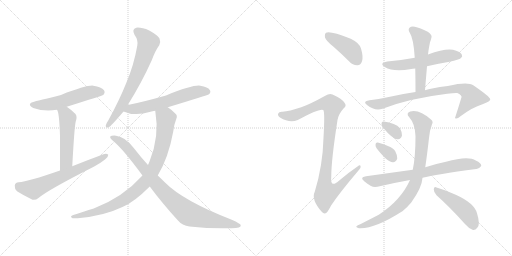
t = 0.00 s
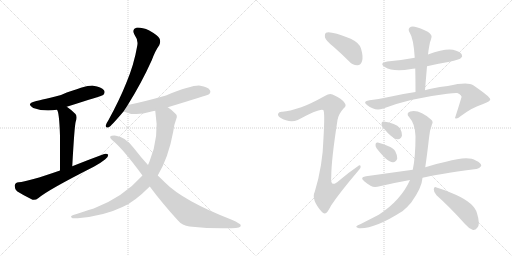
t = 2.60 s
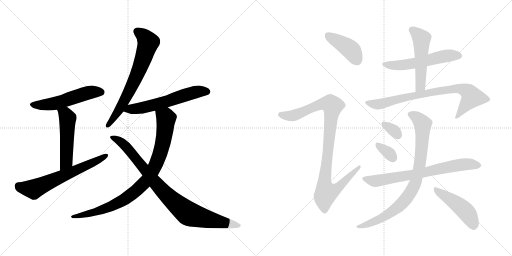
t = 5.20 s
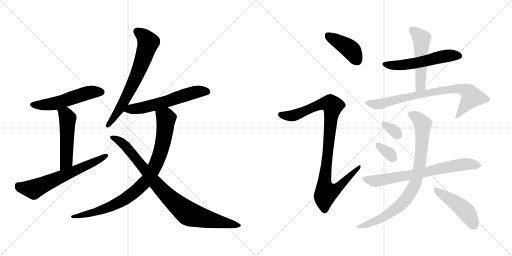
t = 7.80 s
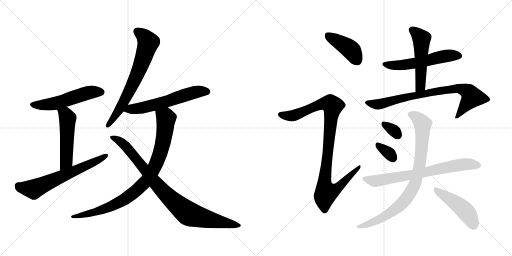
t = 10.40 s
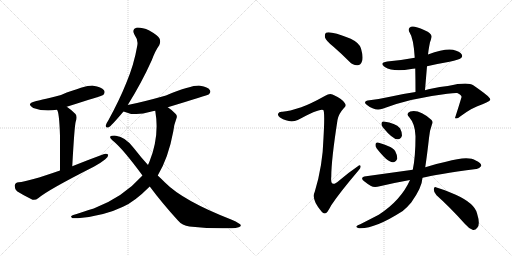
t = 13.00 s

The animated SVG that drew these frames (rendered in a browser with its animation timeline set to each time). Animation: 17 CSS @keyframes rules; one cycle of 13.00 s.

<svg version="1.1" viewBox="0 0 2048 1024" xmlns="http://www.w3.org/2000/svg">
  <g stroke="lightgray" stroke-dasharray="1,1" stroke-width="1" transform="scale(4, 4)">
    <line x1="0" y1="0" x2="256" y2="256"></line>
    <line x1="256" y1="0" x2="0" y2="256"></line>
    <line x1="128" y1="0" x2="128" y2="256"></line>
    <line x1="0" y1="128" x2="256" y2="128"></line>
    <line x1="256" y1="0" x2="512" y2="256"></line>
    <line x1="512" y1="0" x2="256" y2="256"></line>
    <line x1="384" y1="0" x2="384" y2="256"></line>
    <line x1="256" y1="128" x2="512" y2="128"></line>
  </g>
<g transform="scale(1, -1) translate(0, -850)">
   <style type="text/css">
    @keyframes keyframes0 {
      from {
       stroke: black;
       stroke-dashoffset: 537;
       stroke-width: 128;
       }
       64% {
       animation-timing-function: step-end;
       stroke: black;
       stroke-dashoffset: 0;
       stroke-width: 128;
       }
       to {
       stroke: black;
       stroke-width: 1024;
       }
       }
       #make-me-a-hanzi-animation-0 {
         animation: keyframes0 0.687012s both;
         animation-delay: 0.000000s;
         animation-timing-function: linear;
       }
    @keyframes keyframes1 {
      from {
       stroke: black;
       stroke-dashoffset: 515;
       stroke-width: 128;
       }
       63% {
       animation-timing-function: step-end;
       stroke: black;
       stroke-dashoffset: 0;
       stroke-width: 128;
       }
       to {
       stroke: black;
       stroke-width: 1024;
       }
       }
       #make-me-a-hanzi-animation-1 {
         animation: keyframes1 0.669108s both;
         animation-delay: 0.687012s;
         animation-timing-function: linear;
       }
    @keyframes keyframes2 {
      from {
       stroke: black;
       stroke-dashoffset: 642;
       stroke-width: 128;
       }
       68% {
       animation-timing-function: step-end;
       stroke: black;
       stroke-dashoffset: 0;
       stroke-width: 128;
       }
       to {
       stroke: black;
       stroke-width: 1024;
       }
       }
       #make-me-a-hanzi-animation-2 {
         animation: keyframes2 0.772461s both;
         animation-delay: 1.356120s;
         animation-timing-function: linear;
       }
    @keyframes keyframes3 {
      from {
       stroke: black;
       stroke-dashoffset: 688;
       stroke-width: 128;
       }
       69% {
       animation-timing-function: step-end;
       stroke: black;
       stroke-dashoffset: 0;
       stroke-width: 128;
       }
       to {
       stroke: black;
       stroke-width: 1024;
       }
       }
       #make-me-a-hanzi-animation-3 {
         animation: keyframes3 0.809896s both;
         animation-delay: 2.128581s;
         animation-timing-function: linear;
       }
    @keyframes keyframes4 {
      from {
       stroke: black;
       stroke-dashoffset: 593;
       stroke-width: 128;
       }
       66% {
       animation-timing-function: step-end;
       stroke: black;
       stroke-dashoffset: 0;
       stroke-width: 128;
       }
       to {
       stroke: black;
       stroke-width: 1024;
       }
       }
       #make-me-a-hanzi-animation-4 {
         animation: keyframes4 0.732585s both;
         animation-delay: 2.938477s;
         animation-timing-function: linear;
       }
    @keyframes keyframes5 {
      from {
       stroke: black;
       stroke-dashoffset: 898;
       stroke-width: 128;
       }
       75% {
       animation-timing-function: step-end;
       stroke: black;
       stroke-dashoffset: 0;
       stroke-width: 128;
       }
       to {
       stroke: black;
       stroke-width: 1024;
       }
       }
       #make-me-a-hanzi-animation-5 {
         animation: keyframes5 0.980794s both;
         animation-delay: 3.671062s;
         animation-timing-function: linear;
       }
    @keyframes keyframes6 {
      from {
       stroke: black;
       stroke-dashoffset: 902;
       stroke-width: 128;
       }
       75% {
       animation-timing-function: step-end;
       stroke: black;
       stroke-dashoffset: 0;
       stroke-width: 128;
       }
       to {
       stroke: black;
       stroke-width: 1024;
       }
       }
       #make-me-a-hanzi-animation-6 {
         animation: keyframes6 0.984049s both;
         animation-delay: 4.651856s;
         animation-timing-function: linear;
       }
    @keyframes keyframes7 {
      from {
       stroke: black;
       stroke-dashoffset: 416;
       stroke-width: 128;
       }
       58% {
       animation-timing-function: step-end;
       stroke: black;
       stroke-dashoffset: 0;
       stroke-width: 128;
       }
       to {
       stroke: black;
       stroke-width: 1024;
       }
       }
       #make-me-a-hanzi-animation-7 {
         animation: keyframes7 0.588542s both;
         animation-delay: 5.635905s;
         animation-timing-function: linear;
       }
    @keyframes keyframes8 {
      from {
       stroke: black;
       stroke-dashoffset: 994;
       stroke-width: 128;
       }
       76% {
       animation-timing-function: step-end;
       stroke: black;
       stroke-dashoffset: 0;
       stroke-width: 128;
       }
       to {
       stroke: black;
       stroke-width: 1024;
       }
       }
       #make-me-a-hanzi-animation-8 {
         animation: keyframes8 1.058919s both;
         animation-delay: 6.224447s;
         animation-timing-function: linear;
       }
    @keyframes keyframes9 {
      from {
       stroke: black;
       stroke-dashoffset: 553;
       stroke-width: 128;
       }
       64% {
       animation-timing-function: step-end;
       stroke: black;
       stroke-dashoffset: 0;
       stroke-width: 128;
       }
       to {
       stroke: black;
       stroke-width: 1024;
       }
       }
       #make-me-a-hanzi-animation-9 {
         animation: keyframes9 0.700033s both;
         animation-delay: 7.283366s;
         animation-timing-function: linear;
       }
    @keyframes keyframes10 {
      from {
       stroke: black;
       stroke-dashoffset: 517;
       stroke-width: 128;
       }
       63% {
       animation-timing-function: step-end;
       stroke: black;
       stroke-dashoffset: 0;
       stroke-width: 128;
       }
       to {
       stroke: black;
       stroke-width: 1024;
       }
       }
       #make-me-a-hanzi-animation-10 {
         animation: keyframes10 0.670736s both;
         animation-delay: 7.983399s;
         animation-timing-function: linear;
       }
    @keyframes keyframes11 {
      from {
       stroke: black;
       stroke-dashoffset: 795;
       stroke-width: 128;
       }
       72% {
       animation-timing-function: step-end;
       stroke: black;
       stroke-dashoffset: 0;
       stroke-width: 128;
       }
       to {
       stroke: black;
       stroke-width: 1024;
       }
       }
       #make-me-a-hanzi-animation-11 {
         animation: keyframes11 0.896973s both;
         animation-delay: 8.654135s;
         animation-timing-function: linear;
       }
    @keyframes keyframes12 {
      from {
       stroke: black;
       stroke-dashoffset: 326;
       stroke-width: 128;
       }
       51% {
       animation-timing-function: step-end;
       stroke: black;
       stroke-dashoffset: 0;
       stroke-width: 128;
       }
       to {
       stroke: black;
       stroke-width: 1024;
       }
       }
       #make-me-a-hanzi-animation-12 {
         animation: keyframes12 0.515299s both;
         animation-delay: 9.551108s;
         animation-timing-function: linear;
       }
    @keyframes keyframes13 {
      from {
       stroke: black;
       stroke-dashoffset: 333;
       stroke-width: 128;
       }
       52% {
       animation-timing-function: step-end;
       stroke: black;
       stroke-dashoffset: 0;
       stroke-width: 128;
       }
       to {
       stroke: black;
       stroke-width: 1024;
       }
       }
       #make-me-a-hanzi-animation-13 {
         animation: keyframes13 0.520996s both;
         animation-delay: 10.066407s;
         animation-timing-function: linear;
       }
    @keyframes keyframes14 {
      from {
       stroke: black;
       stroke-dashoffset: 718;
       stroke-width: 128;
       }
       70% {
       animation-timing-function: step-end;
       stroke: black;
       stroke-dashoffset: 0;
       stroke-width: 128;
       }
       to {
       stroke: black;
       stroke-width: 1024;
       }
       }
       #make-me-a-hanzi-animation-14 {
         animation: keyframes14 0.834310s both;
         animation-delay: 10.587403s;
         animation-timing-function: linear;
       }
    @keyframes keyframes15 {
      from {
       stroke: black;
       stroke-dashoffset: 856;
       stroke-width: 128;
       }
       74% {
       animation-timing-function: step-end;
       stroke: black;
       stroke-dashoffset: 0;
       stroke-width: 128;
       }
       to {
       stroke: black;
       stroke-width: 1024;
       }
       }
       #make-me-a-hanzi-animation-15 {
         animation: keyframes15 0.946615s both;
         animation-delay: 11.421713s;
         animation-timing-function: linear;
       }
    @keyframes keyframes16 {
      from {
       stroke: black;
       stroke-dashoffset: 467;
       stroke-width: 128;
       }
       60% {
       animation-timing-function: step-end;
       stroke: black;
       stroke-dashoffset: 0;
       stroke-width: 128;
       }
       to {
       stroke: black;
       stroke-width: 1024;
       }
       }
       #make-me-a-hanzi-animation-16 {
         animation: keyframes16 0.630046s both;
         animation-delay: 12.368328s;
         animation-timing-function: linear;
       }
</style>
<path d="M 267.0 423.5 Q 411.0 468.5 413.0 470.5 Q 422.0 480.5 416.0 489.5 Q 406.0 502.5 373.0 507.5 Q 348.0 510.5 244.0 470.5 Q 148.0 446.5 142.0 445.5 Q 102.0 435.5 133.0 418.5 Q 178.0 402.5 228.0 411.5 L 267.0 423.5 Z" fill="lightgray"></path> 
<path d="M 289.0 185.5 Q 298.0 348.5 303.0 364.5 Q 310.0 383.5 302.0 394.5 Q 284.0 412.5 267.0 423.5 C 242.0 440.5 216.0 438.5 228.0 411.5 Q 237.0 402.5 240.0 307.5 Q 240.0 258.5 240.0 168.5 C 240.0 138.5 287.0 155.5 289.0 185.5 Z" fill="lightgray"></path> 
<path d="M 240.0 168.5 Q 111.0 123.5 75.0 121.5 Q 60.0 120.5 59.0 108.5 Q 58.0 93.5 68.0 85.5 Q 93.0 69.5 130.0 51.5 Q 142.0 48.5 154.0 58.5 Q 193.0 91.5 375.0 183.5 Q 400.0 196.5 420.0 212.5 Q 433.0 221.5 433.0 231.5 Q 427.0 237.5 414.0 233.5 Q 354.0 211.5 289.0 185.5 L 240.0 168.5 Z" fill="lightgray"></path> 
<path d="M 511.0 430.5 Q 566.0 518.5 607.0 609.5 Q 622.0 649.5 637.0 669.5 Q 644.0 682.5 638.0 696.5 Q 631.0 709.5 597.0 728.5 Q 566.0 741.5 545.0 739.5 Q 526.0 733.5 538.0 711.5 Q 554.0 689.5 549.0 667.5 Q 536.0 591.5 505.0 518.5 Q 477.0 448.5 433.0 368.5 Q 424.0 355.5 423.0 348.5 Q 422.0 335.5 435.0 341.5 Q 444.0 345.5 494.0 404.5 L 511.0 430.5 Z" fill="lightgray"></path> 
<path d="M 671.0 421.5 Q 830.0 469.5 836.0 473.5 Q 845.0 482.5 839.0 490.5 Q 832.0 502.5 801.0 507.5 Q 771.0 511.5 664.0 468.5 Q 568.0 441.5 511.0 430.5 C 482.0 424.5 466.0 415.5 494.0 404.5 Q 540.0 383.5 602.0 403.5 Q 609.0 406.5 621.0 407.5 L 671.0 421.5 Z" fill="lightgray"></path> 
<path d="M 631.0 148.5 Q 674.0 220.5 693.0 324.5 Q 697.0 355.5 705.0 374.5 Q 711.0 387.5 702.0 395.5 Q 687.0 411.5 671.0 421.5 C 647.0 439.5 617.0 437.5 621.0 407.5 Q 639.0 304.5 598.0 204.5 Q 595.0 197.5 592.0 190.5 L 570.0 148.5 Q 491.0 60.5 375.0 16.5 Q 288.0 -10.5 287.0 -12.5 Q 280.0 -16.5 290.0 -22.5 Q 296.0 -23.5 311.0 -22.5 Q 416.0 -13.5 492.0 23.5 Q 537.0 42.5 599.0 104.5 L 631.0 148.5 Z" fill="lightgray"></path> 
<path d="M 599.0 104.5 Q 648.0 38.5 711.0 -30.5 Q 729.0 -52.5 758.0 -55.5 Q 851.0 -65.5 926.0 -62.5 Q 966.0 -61.5 963.0 -50.5 Q 963.0 -44.5 927.0 -28.5 Q 732.0 47.5 660.0 120.5 Q 645.0 135.5 631.0 148.5 L 592.0 190.5 Q 562.0 223.5 535.0 258.5 Q 501.0 303.5 464.0 307.5 Q 445.0 308.5 441.0 304.5 Q 438.0 297.5 454.0 285.5 Q 491.0 255.5 570.0 148.5 L 599.0 104.5 Z" fill="lightgray"></path> 
<path d="M 1334.0 663.0 Q 1365.0 636.0 1397.0 604.0 Q 1412.0 588.0 1430.0 589.0 Q 1443.0 590.0 1448.0 605.0 Q 1454.0 621.0 1444.0 656.0 Q 1438.0 678.0 1403.0 695.0 Q 1319.0 728.0 1304.0 719.0 Q 1298.0 715.0 1300.0 700.0 Q 1304.0 687.0 1334.0 663.0 Z" fill="lightgray"></path> 
<path d="M 1205.0 421.0 Q 1156.0 405.0 1130.0 403.0 Q 1115.0 404.0 1113.0 396.0 Q 1109.0 389.0 1120.0 380.0 Q 1159.0 356.0 1191.0 370.0 Q 1281.0 419.0 1293.0 410.0 Q 1300.0 404.0 1294.0 299.0 Q 1291.0 187.0 1259.0 83.0 Q 1244.0 52.0 1286.0 4.0 Q 1296.0 -8.0 1306.0 -1.0 Q 1313.0 6.0 1325.0 29.0 Q 1359.0 80.0 1433.0 167.0 Q 1445.0 179.0 1442.0 186.0 Q 1441.0 193.0 1430.0 184.0 Q 1393.0 159.0 1357.0 128.0 Q 1320.0 95.0 1325.0 143.0 Q 1325.0 209.0 1350.0 370.0 Q 1354.0 394.0 1375.0 417.0 Q 1388.0 427.0 1378.0 439.0 Q 1368.0 455.0 1330.0 472.0 Q 1318.0 478.0 1301.0 467.0 Q 1240.0 433.0 1205.0 421.0 Z" fill="lightgray"></path> 
<path d="M 1659.0 619.0 Q 1607.0 609.0 1549.0 604.0 Q 1515.0 598.0 1539.0 582.0 Q 1573.0 561.0 1645.0 574.0 Q 1651.0 575.0 1661.0 576.0 L 1708.0 585.0 Q 1751.0 595.0 1798.0 603.0 Q 1837.0 612.0 1843.0 617.0 Q 1852.0 624.0 1847.0 632.0 Q 1840.0 644.0 1812.0 651.0 Q 1779.0 657.0 1712.0 632.0 L 1659.0 619.0 Z" fill="lightgray"></path> 
<path d="M 1712.0 632.0 Q 1713.0 641.0 1714.0 648.0 Q 1717.0 667.0 1720.0 681.0 Q 1724.0 691.0 1726.0 701.0 Q 1729.0 710.0 1711.0 723.0 Q 1680.0 739.0 1659.0 743.0 Q 1646.0 747.0 1638.0 739.0 Q 1631.0 732.0 1639.0 719.0 Q 1654.0 697.0 1659.0 619.0 L 1661.0 576.0 Q 1662.0 531.0 1662.0 482.0 C 1662.0 452.0 1698.0 459.0 1700.0 489.0 Q 1704.0 538.0 1708.0 585.0 L 1712.0 632.0 Z" fill="lightgray"></path> 
<path d="M 1662.0 482.0 Q 1613.0 475.0 1560.0 463.0 Q 1520.0 454.0 1478.0 449.0 Q 1448.0 445.0 1468.0 430.0 Q 1499.0 405.0 1530.0 415.0 Q 1639.0 457.0 1789.0 475.0 Q 1819.0 479.0 1829.0 478.0 Q 1848.0 469.0 1846.0 461.0 Q 1834.0 421.0 1820.0 378.0 L 1821.0 377.0 Q 1828.0 373.0 1842.0 385.0 Q 1890.0 421.0 1930.0 433.0 Q 1963.0 446.0 1961.0 453.0 Q 1960.0 463.0 1893.0 509.0 Q 1871.0 524.0 1791.0 506.0 Q 1722.0 497.0 1700.0 489.0 L 1662.0 482.0 Z" fill="lightgray"></path> 
<path d="M 1532.0 340.0 Q 1571.0 292.0 1591.0 293.0 Q 1603.0 292.0 1608.0 308.0 Q 1609.0 320.0 1600.0 337.0 Q 1582.0 358.0 1535.0 364.0 Q 1526.0 365.0 1526.0 355.0 Q 1525.0 348.0 1532.0 340.0 Z" fill="lightgray"></path> 
<path d="M 1507.0 256.0 Q 1549.0 202.0 1571.0 201.0 Q 1583.0 200.0 1589.0 216.0 Q 1590.0 228.0 1581.0 245.0 Q 1574.0 258.0 1554.0 265.0 Q 1523.0 278.0 1511.0 280.0 Q 1502.0 281.0 1502.0 271.0 Q 1501.0 264.0 1507.0 256.0 Z" fill="lightgray"></path> 
<path d="M 1690.0 139.0 Q 1741.0 152.0 1905.0 174.0 Q 1915.0 173.0 1925.0 186.0 Q 1926.0 198.0 1903.0 208.0 Q 1873.0 229.0 1784.0 203.0 Q 1750.0 196.0 1715.0 185.0 Q 1708.0 184.0 1701.0 181.0 L 1651.0 171.0 L 1464.0 145.0 Q 1436.0 141.0 1458.0 124.0 Q 1470.0 114.0 1484.0 106.0 Q 1497.0 99.0 1519.0 105.0 Q 1573.0 118.0 1640.0 130.0 L 1690.0 139.0 Z" fill="lightgray"></path> 
<path d="M 1701.0 181.0 Q 1708.0 227.0 1716.0 298.0 Q 1717.0 323.0 1728.0 353.0 Q 1734.0 363.0 1725.0 371.0 Q 1677.0 414.0 1641.0 404.0 Q 1622.0 397.0 1637.0 381.0 Q 1661.0 354.0 1662.0 305.0 Q 1662.0 221.0 1651.0 171.0 L 1640.0 130.0 Q 1604.0 49.0 1515.0 -9.0 Q 1484.0 -25.0 1441.0 -47.0 Q 1429.0 -51.0 1426.0 -55.0 Q 1422.0 -59.0 1436.0 -63.0 Q 1497.0 -67.0 1611.0 6.0 Q 1630.0 22.0 1645.0 40.0 Q 1688.0 100.0 1690.0 139.0 L 1701.0 181.0 Z" fill="lightgray"></path> 
<path d="M 1746.0 69.0 Q 1798.0 23.0 1860.0 -46.0 Q 1876.0 -65.0 1892.0 -70.0 Q 1902.0 -71.0 1909.0 -61.0 Q 1922.0 -48.0 1908.0 -3.0 Q 1898.0 37.0 1823.0 71.0 Q 1774.0 92.0 1746.0 100.0 Q 1737.0 106.0 1735.0 93.0 Q 1735.0 80.0 1746.0 69.0 Z" fill="lightgray"></path> 
      <clipPath id="make-me-a-hanzi-clip-0">
      <path d="M 267.0 423.5 Q 411.0 468.5 413.0 470.5 Q 422.0 480.5 416.0 489.5 Q 406.0 502.5 373.0 507.5 Q 348.0 510.5 244.0 470.5 Q 148.0 446.5 142.0 445.5 Q 102.0 435.5 133.0 418.5 Q 178.0 402.5 228.0 411.5 L 267.0 423.5 Z" fill="lightgray"></path>
      </clipPath>
      <path clip-path="url(#make-me-a-hanzi-clip-0)" d="M 134.0 433.5 L 202.0 433.5 L 369.0 482.5 L 408.0 479.5 " fill="none" id="make-me-a-hanzi-animation-0" stroke-dasharray="409 818" stroke-linecap="round"></path>

      <clipPath id="make-me-a-hanzi-clip-1">
      <path d="M 289.0 185.5 Q 298.0 348.5 303.0 364.5 Q 310.0 383.5 302.0 394.5 Q 284.0 412.5 267.0 423.5 C 242.0 440.5 216.0 438.5 228.0 411.5 Q 237.0 402.5 240.0 307.5 Q 240.0 258.5 240.0 168.5 C 240.0 138.5 287.0 155.5 289.0 185.5 Z" fill="lightgray"></path>
      </clipPath>
      <path clip-path="url(#make-me-a-hanzi-clip-1)" d="M 235.0 412.5 L 262.0 392.5 L 271.0 377.5 L 266.0 204.5 L 243.0 178.5 " fill="none" id="make-me-a-hanzi-animation-1" stroke-dasharray="387 774" stroke-linecap="round"></path>

      <clipPath id="make-me-a-hanzi-clip-2">
      <path d="M 240.0 168.5 Q 111.0 123.5 75.0 121.5 Q 60.0 120.5 59.0 108.5 Q 58.0 93.5 68.0 85.5 Q 93.0 69.5 130.0 51.5 Q 142.0 48.5 154.0 58.5 Q 193.0 91.5 375.0 183.5 Q 400.0 196.5 420.0 212.5 Q 433.0 221.5 433.0 231.5 Q 427.0 237.5 414.0 233.5 Q 354.0 211.5 289.0 185.5 L 240.0 168.5 Z" fill="lightgray"></path>
      </clipPath>
      <path clip-path="url(#make-me-a-hanzi-clip-2)" d="M 73.0 107.5 L 97.0 97.5 L 134.0 93.5 L 357.0 191.5 L 427.0 228.5 " fill="none" id="make-me-a-hanzi-animation-2" stroke-dasharray="514 1028" stroke-linecap="round"></path>

      <clipPath id="make-me-a-hanzi-clip-3">
      <path d="M 511.0 430.5 Q 566.0 518.5 607.0 609.5 Q 622.0 649.5 637.0 669.5 Q 644.0 682.5 638.0 696.5 Q 631.0 709.5 597.0 728.5 Q 566.0 741.5 545.0 739.5 Q 526.0 733.5 538.0 711.5 Q 554.0 689.5 549.0 667.5 Q 536.0 591.5 505.0 518.5 Q 477.0 448.5 433.0 368.5 Q 424.0 355.5 423.0 348.5 Q 422.0 335.5 435.0 341.5 Q 444.0 345.5 494.0 404.5 L 511.0 430.5 Z" fill="lightgray"></path>
      </clipPath>
      <path clip-path="url(#make-me-a-hanzi-clip-3)" d="M 549.0 723.5 L 569.0 711.5 L 593.0 680.5 L 578.0 629.5 L 505.0 461.5 L 474.0 405.5 L 432.0 350.5 " fill="none" id="make-me-a-hanzi-animation-3" stroke-dasharray="560 1120" stroke-linecap="round"></path>

      <clipPath id="make-me-a-hanzi-clip-4">
      <path d="M 671.0 421.5 Q 830.0 469.5 836.0 473.5 Q 845.0 482.5 839.0 490.5 Q 832.0 502.5 801.0 507.5 Q 771.0 511.5 664.0 468.5 Q 568.0 441.5 511.0 430.5 C 482.0 424.5 466.0 415.5 494.0 404.5 Q 540.0 383.5 602.0 403.5 Q 609.0 406.5 621.0 407.5 L 671.0 421.5 Z" fill="lightgray"></path>
      </clipPath>
      <path clip-path="url(#make-me-a-hanzi-clip-4)" d="M 503.0 407.5 L 678.0 446.5 L 782.0 481.5 L 830.0 482.5 " fill="none" id="make-me-a-hanzi-animation-4" stroke-dasharray="465 930" stroke-linecap="round"></path>

      <clipPath id="make-me-a-hanzi-clip-5">
      <path d="M 631.0 148.5 Q 674.0 220.5 693.0 324.5 Q 697.0 355.5 705.0 374.5 Q 711.0 387.5 702.0 395.5 Q 687.0 411.5 671.0 421.5 C 647.0 439.5 617.0 437.5 621.0 407.5 Q 639.0 304.5 598.0 204.5 Q 595.0 197.5 592.0 190.5 L 570.0 148.5 Q 491.0 60.5 375.0 16.5 Q 288.0 -10.5 287.0 -12.5 Q 280.0 -16.5 290.0 -22.5 Q 296.0 -23.5 311.0 -22.5 Q 416.0 -13.5 492.0 23.5 Q 537.0 42.5 599.0 104.5 L 631.0 148.5 Z" fill="lightgray"></path>
      </clipPath>
      <path clip-path="url(#make-me-a-hanzi-clip-5)" d="M 630.0 400.5 L 664.0 377.5 L 657.0 305.5 L 623.0 191.5 L 583.0 124.5 L 527.0 72.5 L 464.0 34.5 L 398.0 6.5 L 291.0 -16.5 " fill="none" id="make-me-a-hanzi-animation-5" stroke-dasharray="770 1540" stroke-linecap="round"></path>

      <clipPath id="make-me-a-hanzi-clip-6">
      <path d="M 599.0 104.5 Q 648.0 38.5 711.0 -30.5 Q 729.0 -52.5 758.0 -55.5 Q 851.0 -65.5 926.0 -62.5 Q 966.0 -61.5 963.0 -50.5 Q 963.0 -44.5 927.0 -28.5 Q 732.0 47.5 660.0 120.5 Q 645.0 135.5 631.0 148.5 L 592.0 190.5 Q 562.0 223.5 535.0 258.5 Q 501.0 303.5 464.0 307.5 Q 445.0 308.5 441.0 304.5 Q 438.0 297.5 454.0 285.5 Q 491.0 255.5 570.0 148.5 L 599.0 104.5 Z" fill="lightgray"></path>
      </clipPath>
      <path clip-path="url(#make-me-a-hanzi-clip-6)" d="M 446.0 301.5 L 467.0 293.5 L 504.0 264.5 L 645.0 92.5 L 750.0 -1.5 L 862.0 -34.5 L 957.0 -51.5 " fill="none" id="make-me-a-hanzi-animation-6" stroke-dasharray="774 1548" stroke-linecap="round"></path>

      <clipPath id="make-me-a-hanzi-clip-7">
      <path d="M 1334.0 663.0 Q 1365.0 636.0 1397.0 604.0 Q 1412.0 588.0 1430.0 589.0 Q 1443.0 590.0 1448.0 605.0 Q 1454.0 621.0 1444.0 656.0 Q 1438.0 678.0 1403.0 695.0 Q 1319.0 728.0 1304.0 719.0 Q 1298.0 715.0 1300.0 700.0 Q 1304.0 687.0 1334.0 663.0 Z" fill="lightgray"></path>
      </clipPath>
      <path clip-path="url(#make-me-a-hanzi-clip-7)" d="M 1309.0 711.0 L 1402.0 652.0 L 1428.0 609.0 " fill="none" id="make-me-a-hanzi-animation-7" stroke-dasharray="288 576" stroke-linecap="round"></path>

      <clipPath id="make-me-a-hanzi-clip-8">
      <path d="M 1205.0 421.0 Q 1156.0 405.0 1130.0 403.0 Q 1115.0 404.0 1113.0 396.0 Q 1109.0 389.0 1120.0 380.0 Q 1159.0 356.0 1191.0 370.0 Q 1281.0 419.0 1293.0 410.0 Q 1300.0 404.0 1294.0 299.0 Q 1291.0 187.0 1259.0 83.0 Q 1244.0 52.0 1286.0 4.0 Q 1296.0 -8.0 1306.0 -1.0 Q 1313.0 6.0 1325.0 29.0 Q 1359.0 80.0 1433.0 167.0 Q 1445.0 179.0 1442.0 186.0 Q 1441.0 193.0 1430.0 184.0 Q 1393.0 159.0 1357.0 128.0 Q 1320.0 95.0 1325.0 143.0 Q 1325.0 209.0 1350.0 370.0 Q 1354.0 394.0 1375.0 417.0 Q 1388.0 427.0 1378.0 439.0 Q 1368.0 455.0 1330.0 472.0 Q 1318.0 478.0 1301.0 467.0 Q 1240.0 433.0 1205.0 421.0 Z" fill="lightgray"></path>
      </clipPath>
      <path clip-path="url(#make-me-a-hanzi-clip-8)" d="M 1123.0 392.0 L 1160.0 386.0 L 1194.0 393.0 L 1286.0 435.0 L 1322.0 435.0 L 1330.0 425.0 L 1297.0 113.0 L 1307.0 80.0 L 1341.0 91.0 L 1436.0 182.0 " fill="none" id="make-me-a-hanzi-animation-8" stroke-dasharray="866 1732" stroke-linecap="round"></path>

      <clipPath id="make-me-a-hanzi-clip-9">
      <path d="M 1659.0 619.0 Q 1607.0 609.0 1549.0 604.0 Q 1515.0 598.0 1539.0 582.0 Q 1573.0 561.0 1645.0 574.0 Q 1651.0 575.0 1661.0 576.0 L 1708.0 585.0 Q 1751.0 595.0 1798.0 603.0 Q 1837.0 612.0 1843.0 617.0 Q 1852.0 624.0 1847.0 632.0 Q 1840.0 644.0 1812.0 651.0 Q 1779.0 657.0 1712.0 632.0 L 1659.0 619.0 Z" fill="lightgray"></path>
      </clipPath>
      <path clip-path="url(#make-me-a-hanzi-clip-9)" d="M 1542.0 594.0 L 1598.0 588.0 L 1681.0 601.0 L 1775.0 625.0 L 1835.0 627.0 " fill="none" id="make-me-a-hanzi-animation-9" stroke-dasharray="425 850" stroke-linecap="round"></path>

      <clipPath id="make-me-a-hanzi-clip-10">
      <path d="M 1712.0 632.0 Q 1713.0 641.0 1714.0 648.0 Q 1717.0 667.0 1720.0 681.0 Q 1724.0 691.0 1726.0 701.0 Q 1729.0 710.0 1711.0 723.0 Q 1680.0 739.0 1659.0 743.0 Q 1646.0 747.0 1638.0 739.0 Q 1631.0 732.0 1639.0 719.0 Q 1654.0 697.0 1659.0 619.0 L 1661.0 576.0 Q 1662.0 531.0 1662.0 482.0 C 1662.0 452.0 1698.0 459.0 1700.0 489.0 Q 1704.0 538.0 1708.0 585.0 L 1712.0 632.0 Z" fill="lightgray"></path>
      </clipPath>
      <path clip-path="url(#make-me-a-hanzi-clip-10)" d="M 1649.0 730.0 L 1686.0 695.0 L 1682.0 511.0 L 1667.0 490.0 " fill="none" id="make-me-a-hanzi-animation-10" stroke-dasharray="389 778" stroke-linecap="round"></path>

      <clipPath id="make-me-a-hanzi-clip-11">
      <path d="M 1662.0 482.0 Q 1613.0 475.0 1560.0 463.0 Q 1520.0 454.0 1478.0 449.0 Q 1448.0 445.0 1468.0 430.0 Q 1499.0 405.0 1530.0 415.0 Q 1639.0 457.0 1789.0 475.0 Q 1819.0 479.0 1829.0 478.0 Q 1848.0 469.0 1846.0 461.0 Q 1834.0 421.0 1820.0 378.0 L 1821.0 377.0 Q 1828.0 373.0 1842.0 385.0 Q 1890.0 421.0 1930.0 433.0 Q 1963.0 446.0 1961.0 453.0 Q 1960.0 463.0 1893.0 509.0 Q 1871.0 524.0 1791.0 506.0 Q 1722.0 497.0 1700.0 489.0 L 1662.0 482.0 Z" fill="lightgray"></path>
      </clipPath>
      <path clip-path="url(#make-me-a-hanzi-clip-11)" d="M 1471.0 440.0 L 1519.0 433.0 L 1718.0 480.0 L 1805.0 495.0 L 1843.0 495.0 L 1873.0 482.0 L 1888.0 462.0 L 1825.0 382.0 " fill="none" id="make-me-a-hanzi-animation-11" stroke-dasharray="667 1334" stroke-linecap="round"></path>

      <clipPath id="make-me-a-hanzi-clip-12">
      <path d="M 1532.0 340.0 Q 1571.0 292.0 1591.0 293.0 Q 1603.0 292.0 1608.0 308.0 Q 1609.0 320.0 1600.0 337.0 Q 1582.0 358.0 1535.0 364.0 Q 1526.0 365.0 1526.0 355.0 Q 1525.0 348.0 1532.0 340.0 Z" fill="lightgray"></path>
      </clipPath>
      <path clip-path="url(#make-me-a-hanzi-clip-12)" d="M 1537.0 353.0 L 1574.0 329.0 L 1591.0 310.0 " fill="none" id="make-me-a-hanzi-animation-12" stroke-dasharray="198 396" stroke-linecap="round"></path>

      <clipPath id="make-me-a-hanzi-clip-13">
      <path d="M 1507.0 256.0 Q 1549.0 202.0 1571.0 201.0 Q 1583.0 200.0 1589.0 216.0 Q 1590.0 228.0 1581.0 245.0 Q 1574.0 258.0 1554.0 265.0 Q 1523.0 278.0 1511.0 280.0 Q 1502.0 281.0 1502.0 271.0 Q 1501.0 264.0 1507.0 256.0 Z" fill="lightgray"></path>
      </clipPath>
      <path clip-path="url(#make-me-a-hanzi-clip-13)" d="M 1513.0 269.0 L 1551.0 242.0 L 1571.0 219.0 " fill="none" id="make-me-a-hanzi-animation-13" stroke-dasharray="205 410" stroke-linecap="round"></path>

      <clipPath id="make-me-a-hanzi-clip-14">
      <path d="M 1690.0 139.0 Q 1741.0 152.0 1905.0 174.0 Q 1915.0 173.0 1925.0 186.0 Q 1926.0 198.0 1903.0 208.0 Q 1873.0 229.0 1784.0 203.0 Q 1750.0 196.0 1715.0 185.0 Q 1708.0 184.0 1701.0 181.0 L 1651.0 171.0 L 1464.0 145.0 Q 1436.0 141.0 1458.0 124.0 Q 1470.0 114.0 1484.0 106.0 Q 1497.0 99.0 1519.0 105.0 Q 1573.0 118.0 1640.0 130.0 L 1690.0 139.0 Z" fill="lightgray"></path>
      </clipPath>
      <path clip-path="url(#make-me-a-hanzi-clip-14)" d="M 1459.0 135.0 L 1506.0 127.0 L 1668.0 154.0 L 1837.0 191.0 L 1875.0 194.0 L 1914.0 188.0 " fill="none" id="make-me-a-hanzi-animation-14" stroke-dasharray="590 1180" stroke-linecap="round"></path>

      <clipPath id="make-me-a-hanzi-clip-15">
      <path d="M 1701.0 181.0 Q 1708.0 227.0 1716.0 298.0 Q 1717.0 323.0 1728.0 353.0 Q 1734.0 363.0 1725.0 371.0 Q 1677.0 414.0 1641.0 404.0 Q 1622.0 397.0 1637.0 381.0 Q 1661.0 354.0 1662.0 305.0 Q 1662.0 221.0 1651.0 171.0 L 1640.0 130.0 Q 1604.0 49.0 1515.0 -9.0 Q 1484.0 -25.0 1441.0 -47.0 Q 1429.0 -51.0 1426.0 -55.0 Q 1422.0 -59.0 1436.0 -63.0 Q 1497.0 -67.0 1611.0 6.0 Q 1630.0 22.0 1645.0 40.0 Q 1688.0 100.0 1690.0 139.0 L 1701.0 181.0 Z" fill="lightgray"></path>
      </clipPath>
      <path clip-path="url(#make-me-a-hanzi-clip-15)" d="M 1642.0 392.0 L 1685.0 363.0 L 1691.0 339.0 L 1681.0 202.0 L 1656.0 105.0 L 1631.0 62.0 L 1573.0 6.0 L 1512.0 -30.0 L 1432.0 -58.0 " fill="none" id="make-me-a-hanzi-animation-15" stroke-dasharray="728 1456" stroke-linecap="round"></path>

      <clipPath id="make-me-a-hanzi-clip-16">
      <path d="M 1746.0 69.0 Q 1798.0 23.0 1860.0 -46.0 Q 1876.0 -65.0 1892.0 -70.0 Q 1902.0 -71.0 1909.0 -61.0 Q 1922.0 -48.0 1908.0 -3.0 Q 1898.0 37.0 1823.0 71.0 Q 1774.0 92.0 1746.0 100.0 Q 1737.0 106.0 1735.0 93.0 Q 1735.0 80.0 1746.0 69.0 Z" fill="lightgray"></path>
      </clipPath>
      <path clip-path="url(#make-me-a-hanzi-clip-16)" d="M 1745.0 89.0 L 1854.0 13.0 L 1881.0 -21.0 L 1894.0 -53.0 " fill="none" id="make-me-a-hanzi-animation-16" stroke-dasharray="339 678" stroke-linecap="round"></path>

</g>
</svg>
